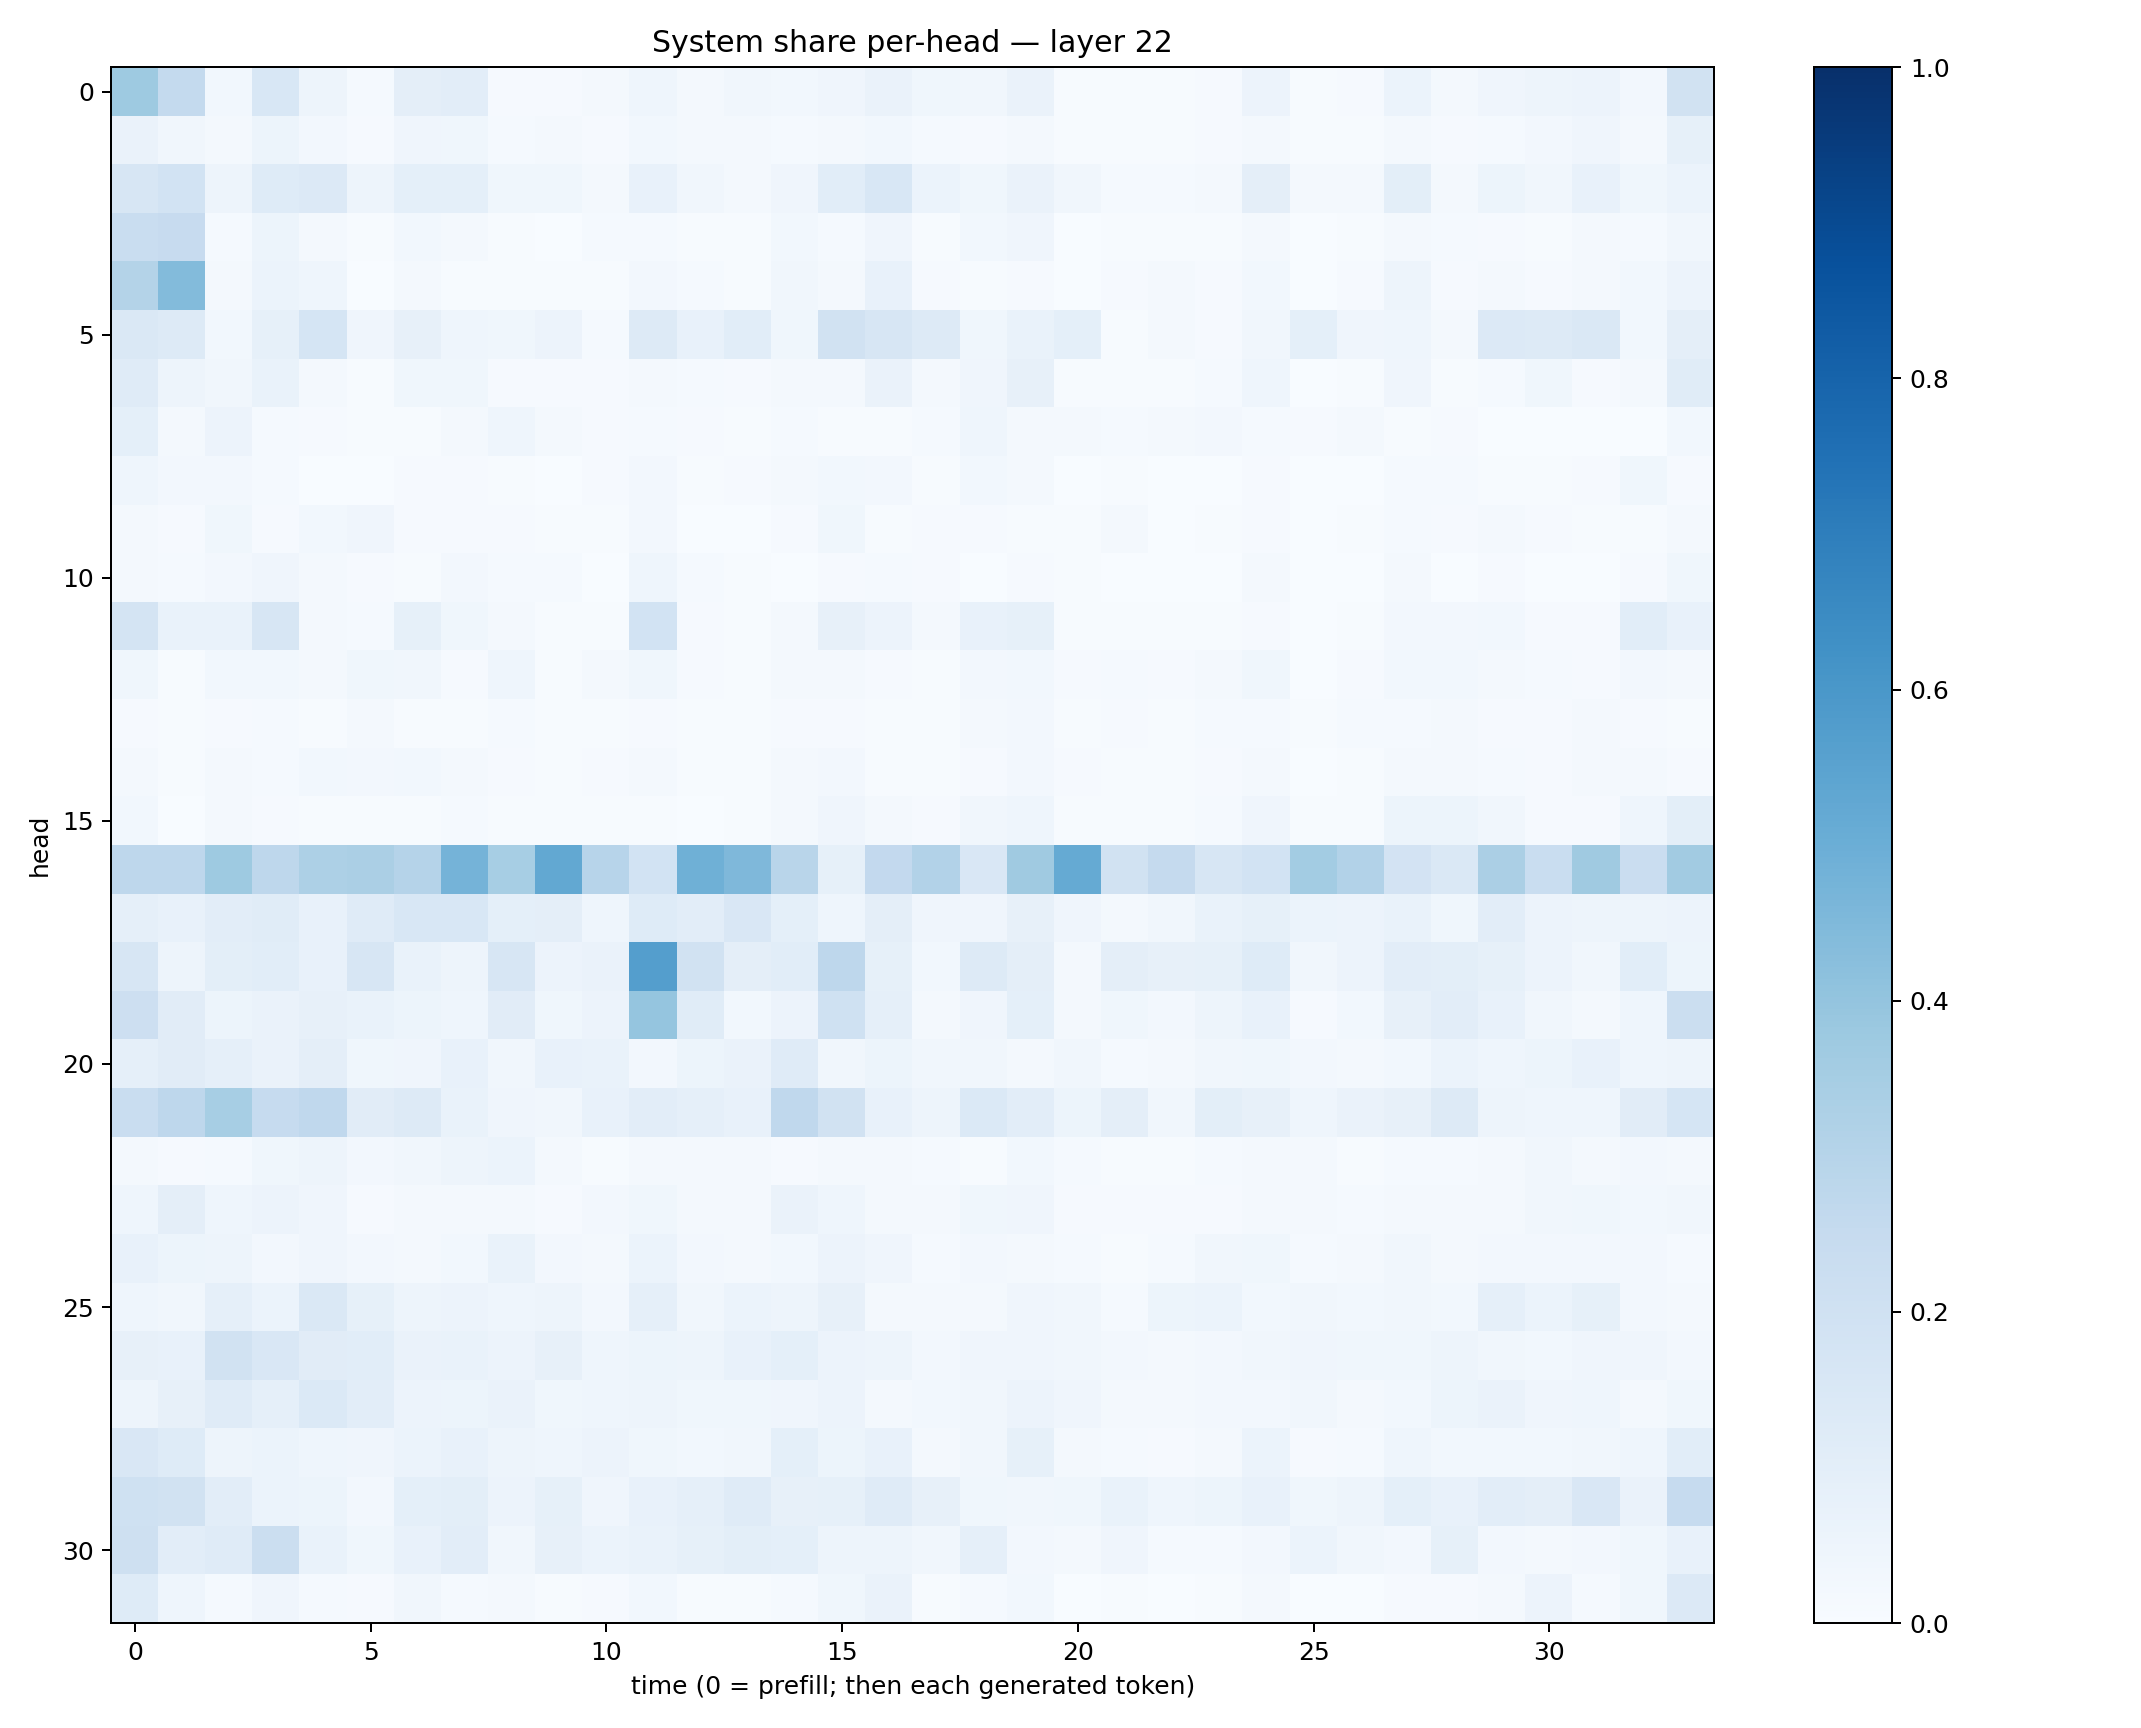

Source data for this figure (header and first rows):
0.37253553, 0.25624573, 0.029363982, 0.1549851, 0.047474656, 0.014651299, 0.09590257, 0.105269566, 0.009900296, 0.007834676, 0.016232157, 0.044229127, 0.01745229, 0.032137483, 0.028426317, 0.039243214, 0.06374251, 0.03784895, 0.03451448, 0.06364034, 0.0068208547, 0.0073688095, 0.0066360305, 0.0096500125
0.06295, 0.03223, 0.01948, 0.05187, 0.02607, 0.008733, 0.04036, 0.03664, 0.01541, 0.01585, 0.007895, 0.02949, 0.02258, 0.02299, 0.01327, 0.02263, 0.02928, 0.01525, 0.008019, 0.01781, 0.004433, 0.004766, 0.005523, 0.008199
0.1618, 0.1863, 0.04871, 0.1229, 0.1343, 0.04833, 0.09098, 0.09053, 0.03716, 0.03794, 0.01573, 0.07124, 0.03358, 0.01802, 0.04094, 0.1087, 0.155, 0.06054, 0.03818, 0.06354, 0.03333, 0.01355, 0.01322, 0.01591
0.2338, 0.2454, 0.01181, 0.05421, 0.02235, 0.006959, 0.02904, 0.01966, 0.005997, 0.00264, 0.01223, 0.01269, 0.005181, 0.005267, 0.03084, 0.01286, 0.04043, 0.006742, 0.02766, 0.03914, 0.001928, 0.00736, 0.003988, 0.00653
0.3051, 0.4376, 0.01662, 0.06074, 0.04496, 0.0007541, 0.0216, 0.00589, 0.005876, 0.006118, 0.0055, 0.02535, 0.01179, 0.005775, 0.03179, 0.02024, 0.07607, 0.0103, 0.006253, 0.007961, 0.001762, 0.009239, 0.02156, 0.01075
0.1428, 0.1322, 0.02899, 0.08445, 0.1708, 0.04214, 0.08086, 0.04595, 0.03543, 0.05518, 0.01212, 0.1258, 0.07456, 0.1063, 0.03548, 0.1912, 0.1629, 0.1317, 0.03545, 0.07017, 0.09034, 0.00667, 0.01896, 0.00962
0.1195, 0.05016, 0.03441, 0.06789, 0.01898, 0.007379, 0.03556, 0.0355, 0.007879, 0.008341, 0.01077, 0.02246, 0.01206, 0.01092, 0.0195, 0.01886, 0.06494, 0.0165, 0.03993, 0.07993, 0.006764, 0.00717, 0.006536, 0.01462
0.09044, 0.01994, 0.05575, 0.01182, 0.008659, 0.005258, 0.007697, 0.01757, 0.04482, 0.01991, 0.01032, 0.01221, 0.01069, 0.0077, 0.01353, 0.006527, 0.00614, 0.01506, 0.04495, 0.0198, 0.01682, 0.01486, 0.01801, 0.02547
0.04338, 0.02462, 0.02679, 0.01425, 0.001338, 0.002909, 0.008929, 0.008413, 0.00699, 0.00167, 0.009354, 0.02613, 0.004163, 0.008823, 0.02008, 0.02846, 0.02528, 0.006162, 0.02998, 0.02185, 0.00121, 0.00556, 0.0007419, 0.003402
0.01968, 0.009166, 0.03876, 0.009181, 0.0279, 0.03974, 0.01132, 0.0103, 0.01139, 0.004267, 0.004741, 0.02586, 0.002942, 0.002863, 0.008218, 0.03556, 0.004576, 0.009953, 0.008351, 0.0062, 0.005829, 0.01616, 0.003631, 0.005428
0.01606, 0.01329, 0.02502, 0.04218, 0.01665, 0.009102, 0.006792, 0.02457, 0.01308, 0.01231, 0.00172, 0.04315, 0.01248, 0.00589, 0.002927, 0.009429, 0.01352, 0.007942, 0.002632, 0.009575, 0.004546, 0.001695, 0.003699, 0.002498
0.1746, 0.06893, 0.06737, 0.1628, 0.02098, 0.01214, 0.08494, 0.03545, 0.02061, 0.004076, 0.006683, 0.1837, 0.01085, 0.00781, 0.01646, 0.07877, 0.05709, 0.01689, 0.07252, 0.08347, 0.005704, 0.004411, 0.004188, 0.006812
0.03837, 0.004556, 0.028, 0.0286, 0.01619, 0.03718, 0.03255, 0.008938, 0.0443, 0.006991, 0.02001, 0.03592, 0.008191, 0.004222, 0.01646, 0.02224, 0.008904, 0.00493, 0.0273, 0.03094, 0.009244, 0.01483, 0.009943, 0.02115
0.01156, 0.005061, 0.01067, 0.01429, 0.007733, 0.01655, 0.007617, 0.004516, 0.01195, 0.004984, 0.006658, 0.009769, 0.005422, 0.004338, 0.009473, 0.01059, 0.006886, 0.005052, 0.01896, 0.02523, 0.006651, 0.01051, 0.007425, 0.01501
0.02297, 0.006762, 0.02087, 0.01289, 0.02756, 0.02453, 0.02816, 0.01603, 0.01016, 0.006516, 0.009711, 0.01854, 0.007523, 0.004672, 0.01708, 0.02468, 0.007726, 0.004845, 0.01099, 0.02406, 0.01102, 0.006371, 0.005031, 0.009529
0.0307, 0.00224, 0.01737, 0.00972, 0.004201, 0.006248, 0.005097, 0.01534, 0.007742, 0.004883, 0.006348, 0.005254, 0.003763, 0.006651, 0.01812, 0.04161, 0.02218, 0.008848, 0.03142, 0.0449, 0.005371, 0.007556, 0.004874, 0.01447
0.2764, 0.2742, 0.3723, 0.2773, 0.3263, 0.3355, 0.302, 0.4745, 0.3442, 0.5252, 0.2943, 0.1857, 0.4889, 0.4494, 0.2919, 0.08519, 0.2606, 0.3112, 0.1494, 0.3697, 0.5169, 0.1941, 0.2507, 0.1579
0.08799, 0.07568, 0.1039, 0.1168, 0.078, 0.1191, 0.1536, 0.1561, 0.09019, 0.09712, 0.04322, 0.1243, 0.1048, 0.1507, 0.09062, 0.04646, 0.09635, 0.04187, 0.04144, 0.07921, 0.03933, 0.01746, 0.03477, 0.0693
0.1579, 0.04824, 0.09936, 0.1088, 0.07776, 0.16, 0.06706, 0.0494, 0.1604, 0.05686, 0.06586, 0.5686, 0.1946, 0.09506, 0.1078, 0.2772, 0.08428, 0.03041, 0.1278, 0.09522, 0.02249, 0.09423, 0.07838, 0.08362
0.2133, 0.111, 0.05451, 0.06362, 0.0797, 0.06742, 0.05284, 0.04385, 0.1114, 0.03763, 0.05856, 0.3956, 0.116, 0.02948, 0.05749, 0.1997, 0.08814, 0.02116, 0.04117, 0.09194, 0.02, 0.03864, 0.02464, 0.04954
0.08863, 0.1117, 0.08839, 0.06447, 0.09682, 0.03566, 0.04154, 0.07556, 0.03471, 0.07638, 0.06861, 0.02639, 0.05262, 0.06593, 0.1199, 0.03426, 0.05468, 0.03504, 0.03184, 0.02198, 0.0322, 0.01385, 0.01884, 0.03504
0.2338, 0.2764, 0.3442, 0.2464, 0.2687, 0.1127, 0.1301, 0.06897, 0.03955, 0.0323, 0.07673, 0.1054, 0.08933, 0.07134, 0.2692, 0.1879, 0.078, 0.04794, 0.137, 0.1018, 0.05349, 0.09413, 0.03232, 0.1003
0.01888, 0.01142, 0.0122, 0.03798, 0.0475, 0.02554, 0.03329, 0.04818, 0.05976, 0.01768, 0.006541, 0.01992, 0.01959, 0.01891, 0.008056, 0.01652, 0.01873, 0.01277, 0.005955, 0.02869, 0.01364, 0.007316, 0.005315, 0.01238
0.04334, 0.09596, 0.04368, 0.05803, 0.04041, 0.009436, 0.02068, 0.0193, 0.01866, 0.009373, 0.02714, 0.03879, 0.01706, 0.01993, 0.06262, 0.04316, 0.01703, 0.02024, 0.03698, 0.0398, 0.01168, 0.01161, 0.008332, 0.01128
0.07806, 0.05169, 0.04803, 0.02507, 0.03907, 0.02437, 0.02061, 0.02816, 0.06968, 0.02481, 0.01674, 0.0596, 0.02352, 0.01692, 0.02872, 0.05643, 0.03946, 0.01472, 0.02472, 0.02291, 0.01487, 0.005599, 0.01177, 0.03299
0.044, 0.03477, 0.08738, 0.0621, 0.147, 0.08521, 0.04783, 0.05493, 0.04312, 0.04776, 0.02405, 0.08779, 0.0343, 0.06155, 0.04901, 0.07853, 0.01934, 0.01649, 0.02053, 0.04001, 0.03128, 0.01314, 0.05389, 0.06221
0.08149, 0.07268, 0.1886, 0.1514, 0.1117, 0.1082, 0.06316, 0.06829, 0.05602, 0.07845, 0.04414, 0.05343, 0.04802, 0.07153, 0.09345, 0.05547, 0.04905, 0.02655, 0.03926, 0.03926, 0.0325, 0.02555, 0.0185, 0.02651
0.04997, 0.07919, 0.1195, 0.08848, 0.1369, 0.1042, 0.05487, 0.05468, 0.0636, 0.03859, 0.04471, 0.04846, 0.03654, 0.03614, 0.04142, 0.05815, 0.02336, 0.0308, 0.03268, 0.0561, 0.04196, 0.02244, 0.02126, 0.02366
0.1509, 0.124, 0.0481, 0.06024, 0.04656, 0.03983, 0.0607, 0.07477, 0.04856, 0.04424, 0.05797, 0.0383, 0.02841, 0.03435, 0.09134, 0.0546, 0.07647, 0.0177, 0.03369, 0.08558, 0.01929, 0.01501, 0.01024, 0.01673
0.2028, 0.1891, 0.1018, 0.0591, 0.05178, 0.02378, 0.09192, 0.09833, 0.05499, 0.0844, 0.04126, 0.07153, 0.08768, 0.1172, 0.08112, 0.08285, 0.1191, 0.07917, 0.03796, 0.0351, 0.03768, 0.06778, 0.04517, 0.0536
0.2099, 0.1044, 0.1204, 0.2188, 0.06933, 0.03896, 0.07649, 0.1021, 0.03254, 0.08168, 0.0605, 0.0696, 0.08477, 0.09913, 0.08996, 0.0487, 0.05009, 0.03259, 0.0883, 0.02461, 0.02173, 0.03993, 0.0132, 0.01367
0.1217, 0.04422, 0.01408, 0.04023, 0.01236, 0.009425, 0.03321, 0.01444, 0.01995, 0.004855, 0.008256, 0.03036, 0.005028, 0.005559, 0.01521, 0.037, 0.06436, 0.007186, 0.01249, 0.03021, 0.003086, 0.004988, 0.001709, 0.006292
